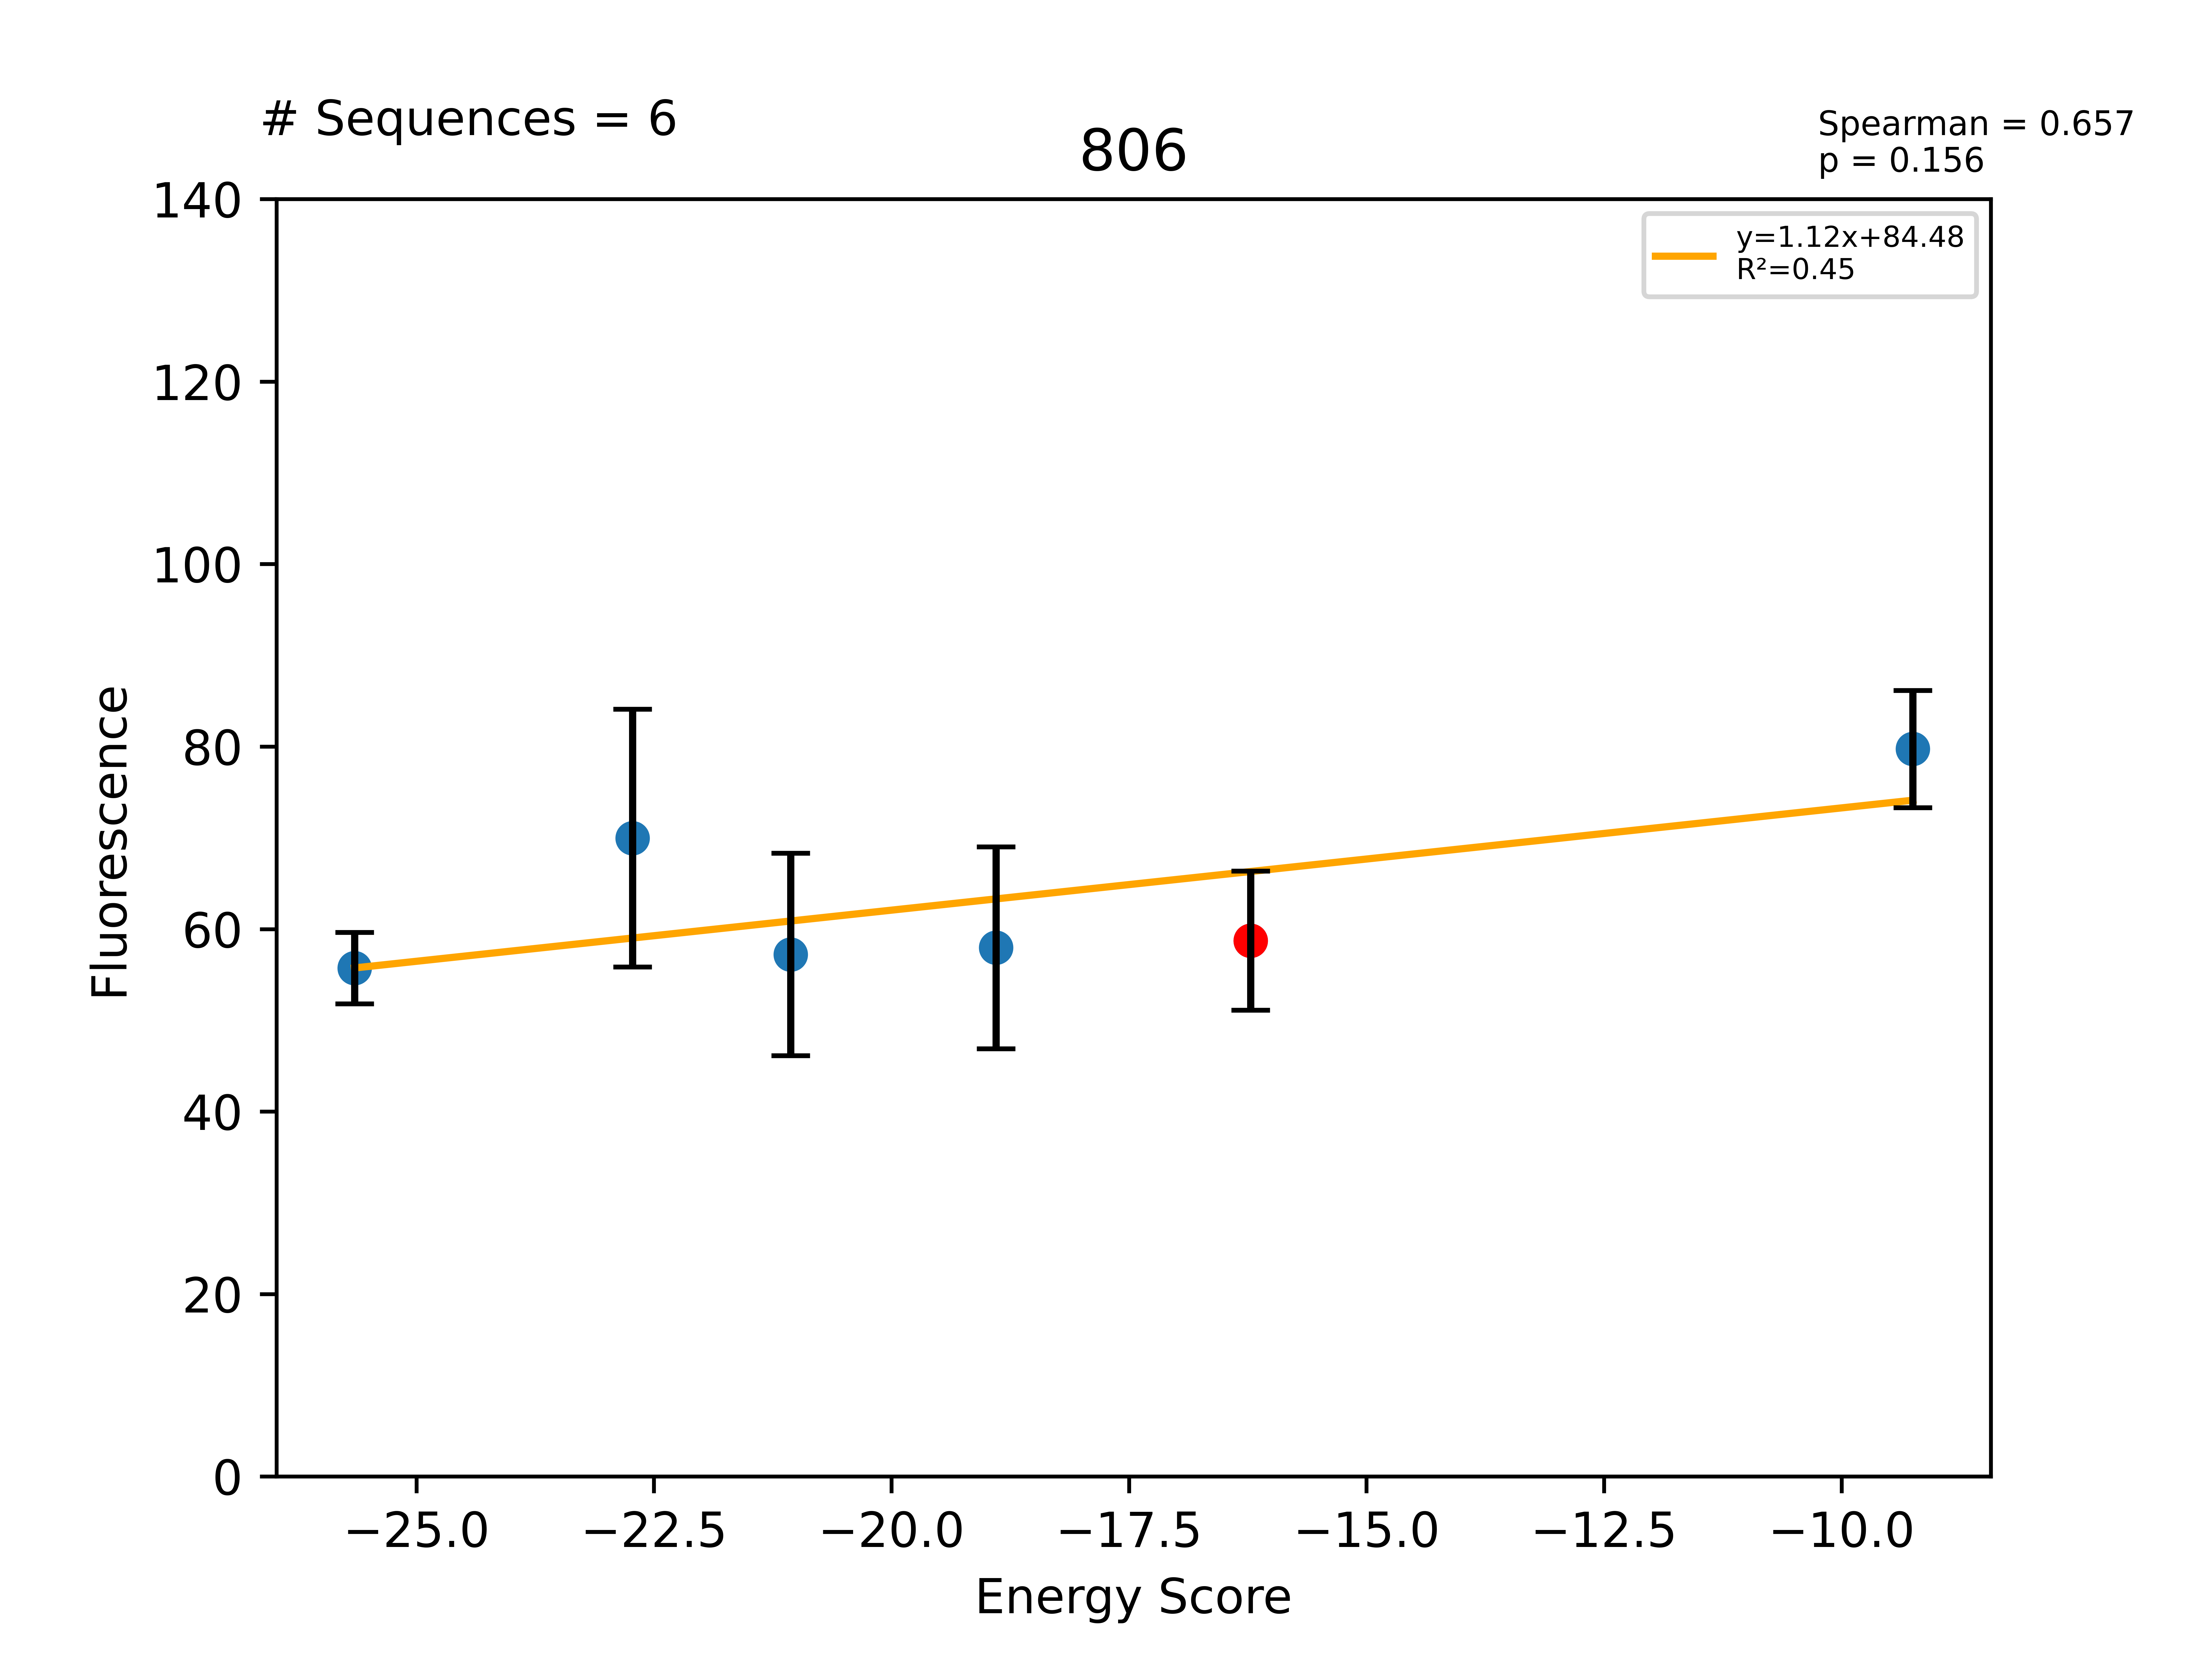

Data behind this chart, as committed beside it:
Sequence, EnergyScore, Fluorescence, FluorStdDev, PercentGpa, PercentGpaStdDev, MaltosePercentDiff, Dimer, Monomer, DimerDiff, VDWDimer, VDWDiff, HBONDDimer, HBONDDiff, IMM1Dimer, IMM1Diff, SequenceProbability, DimerSasa, MonomerSasa, startXShift, xShift, xShiftDiff, startCrossingAngle, crossingAngle
LLLALLTTLLTFLLALLLILI, -25.65, 70490, 4956, 55.72, 3.918, -100.0, -408.1, -382.5, -4.114, -64.28, -2.949, -94.36, -2.84217e-14, -249.5, -1.165, 4.88191e-05, 3866, 4602, 9.316, 9.296, 0.01978, -21.84, -18.18
LLLALLYTLLTFLLGLLLILI, -22.73, 88515, 17853, 69.97, 14.11, -100.0, -390.1, -367.4, 13.88, -58.75, 2.576, -80.67, 13.69, -250.7, -2.381, 0.0001108, 3903, 4712, 9.316, 9.296, 0.01978, -21.84, -18.18
LLLALLFTLLTFLLGLLLILI, -21.06, 72382, 14025, 57.22, 11.09, -88.29, -385.8, -364.7, 18.25, -55.76, 5.564, -80.67, 13.69, -249.3, -1.003, 0.0001473, 3884, 4682, 9.316, 9.296, 0.01978, -21.84, -18.18
LLLALLSTLLTFLLGLLLILI, -18.9, 73316, 14003, 57.96, 11.07, -100.0, -406.7, -387.8, -2.66, -63.6, -2.273, -95.88, -1.527, -247.2, 1.14, 0.0002595, 3913, 4591, 9.316, 9.296, 0.01978, -21.84, -18.18
LLLALLTTLLTFLLGLLLILI, -16.22, 74303, 9633, 58.74, 7.616, -82.74, -404, -387.8, -8.26, -61.33, -1.62, -94.36, -0.02029, -248.3, -6.62, 8.6504e-05, 3948, 0.0, 9.316, 9.296, 0.01978, -21.84, -18.18
LLLYLLTTLLTFLLGLLLILI, -9.249, 100865, 8116, 79.74, 6.416, -100.0, -379.4, -370.1, 24.67, -32.46, 28.86, -94.44, -0.0871, -252.4, -4.111, 2.88347e-05, 3883, 4749, 9.316, 9.296, 0.01978, -21.84, -18.18
